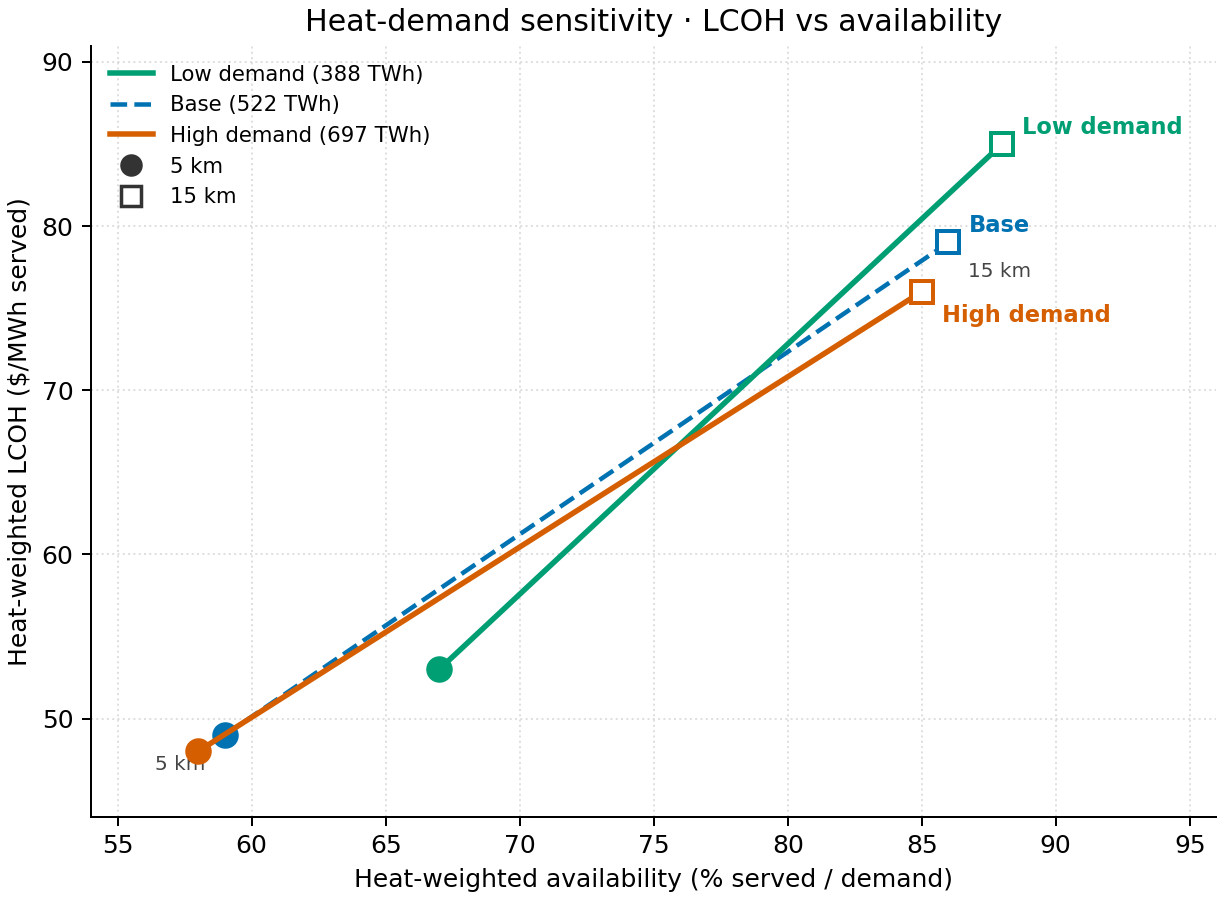

Source data for this figure (header and first rows):
buffer_km, heat_case, fleet_twh, met_heat_pct, hw_lcoh, hw_rel_pct, source
5, base, 522.3, 39.0, 49.0, 59.0, summary
15, base, 522.3, 75.0, 79.0, 86.0, summary
5, high, 696.6, 38.0, 48.0, 58.0, summary
15, high, 696.6, 72.0, 76.0, 85.0, summary
5, low, 388.4, 49.0, 53.0, 67.0, summary
15, low, 388.4, 83.0, 85.0, 88.0, summary
